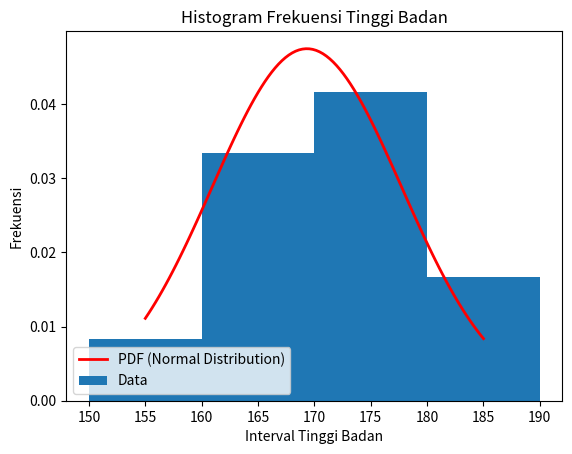

The script that saved this image:
import matplotlib.pyplot as plt
import numpy as np
from scipy.stats import norm

tinggi_badan = [165, 170, 155, 172, 180, 160, 175, 165, 185, 175, 170, 160]
interval_size = 10

def group_heights(heights, interval_size):
    grouped_heights = {}
    
    for height in heights:
        group_key = (height // interval_size) * interval_size
        if group_key not in grouped_heights:
            grouped_heights[group_key] = {'interval': f"{group_key}-{group_key + interval_size - 1}", 'frequencies': 0}
        grouped_heights[group_key]['frequencies'] += 1
    
    return grouped_heights

grouped_heights = group_heights(tinggi_badan, interval_size)

for group_key, data in grouped_heights.items():
    print(f"Interval {data['interval']} : {data['frequencies']} orang")

mean_tinggi = np.mean(tinggi_badan)
std_tinggi = np.std(tinggi_badan)

x = np.linspace(min(tinggi_badan), max(tinggi_badan), 100)

plt.plot(x, norm.pdf(x, mean_tinggi, std_tinggi), label='PDF (Normal Distribution)', linewidth=2, color="red")
plt.hist(tinggi_badan, bins=range(150, 199, interval_size), density=True, label='Data')

plt.xlabel('Interval Tinggi Badan')
plt.ylabel('Frekuensi')
plt.title('Histogram Frekuensi Tinggi Badan')

plt.legend(loc='lower left')
plt.show()